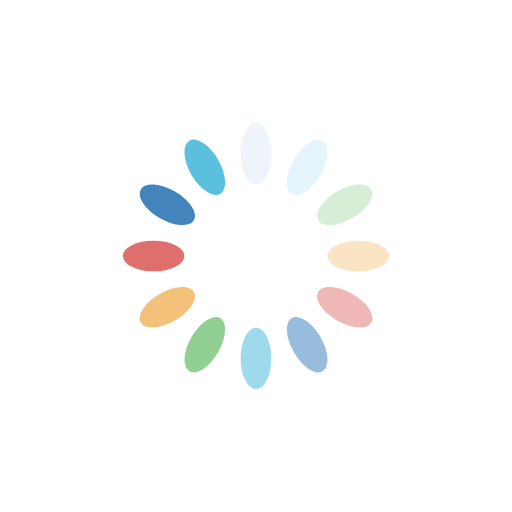
t = 0.00 s
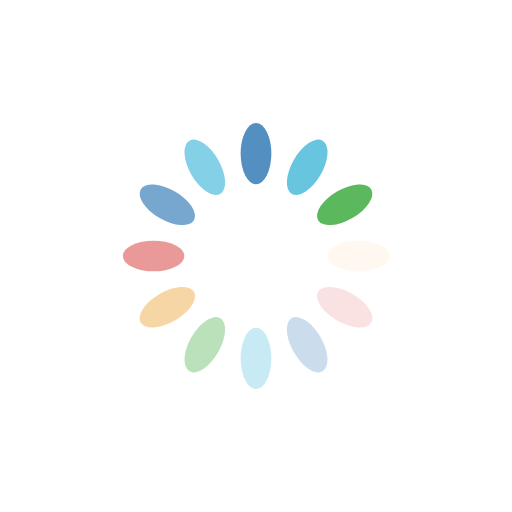
t = 0.25 s
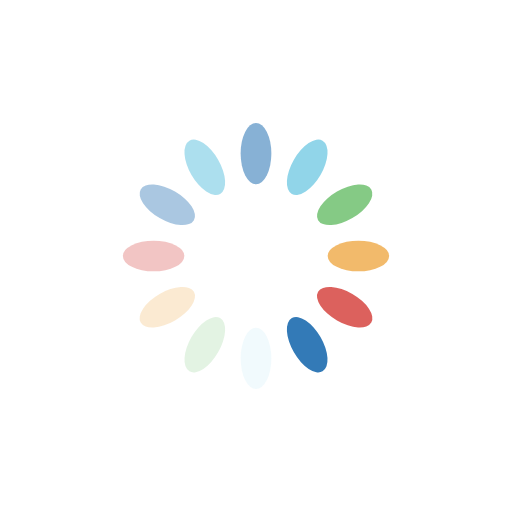
t = 0.50 s
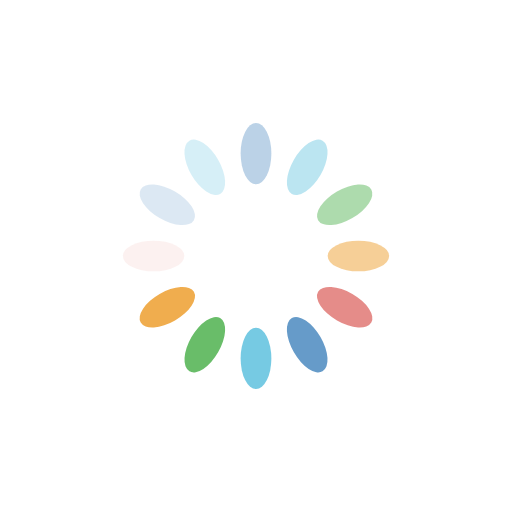
t = 0.75 s

The animated SVG that drew these frames (rendered in a browser with its animation timeline set to each time). Animation: 12 SMIL elements (animate=12); one cycle of 1.00 s, repeats indefinitely.

<?xml version="1.0" encoding="utf-8"?>
<svg xmlns="http://www.w3.org/2000/svg" xmlns:xlink="http://www.w3.org/1999/xlink" style="margin: auto; background: rgba(0, 0, 0, 0) none repeat scroll 0% 0%; display: block; shape-rendering: auto;" width="200px" height="200px" viewBox="0 0 100 100" preserveAspectRatio="xMidYMid">
<g transform="rotate(0 50 50)">
  <rect x="47" y="24" rx="3" ry="6" width="6" height="12" fill="#337ab7">
    <animate attributeName="opacity" values="1;0" keyTimes="0;1" dur="1s" begin="-0.9166666666666666s" repeatCount="indefinite"></animate>
  </rect>
</g><g transform="rotate(30 50 50)">
  <rect x="47" y="24" rx="3" ry="6" width="6" height="12" fill="#5bc0de">
    <animate attributeName="opacity" values="1;0" keyTimes="0;1" dur="1s" begin="-0.8333333333333334s" repeatCount="indefinite"></animate>
  </rect>
</g><g transform="rotate(60 50 50)">
  <rect x="47" y="24" rx="3" ry="6" width="6" height="12" fill="#5cb85c">
    <animate attributeName="opacity" values="1;0" keyTimes="0;1" dur="1s" begin="-0.75s" repeatCount="indefinite"></animate>
  </rect>
</g><g transform="rotate(90 50 50)">
  <rect x="47" y="24" rx="3" ry="6" width="6" height="12" fill="#f0ad4e">
    <animate attributeName="opacity" values="1;0" keyTimes="0;1" dur="1s" begin="-0.6666666666666666s" repeatCount="indefinite"></animate>
  </rect>
</g><g transform="rotate(120 50 50)">
  <rect x="47" y="24" rx="3" ry="6" width="6" height="12" fill="#d9534f">
    <animate attributeName="opacity" values="1;0" keyTimes="0;1" dur="1s" begin="-0.5833333333333334s" repeatCount="indefinite"></animate>
  </rect>
</g><g transform="rotate(150 50 50)">
  <rect x="47" y="24" rx="3" ry="6" width="6" height="12" fill="#337ab7">
    <animate attributeName="opacity" values="1;0" keyTimes="0;1" dur="1s" begin="-0.5s" repeatCount="indefinite"></animate>
  </rect>
</g><g transform="rotate(180 50 50)">
  <rect x="47" y="24" rx="3" ry="6" width="6" height="12" fill="#5bc0de">
    <animate attributeName="opacity" values="1;0" keyTimes="0;1" dur="1s" begin="-0.4166666666666667s" repeatCount="indefinite"></animate>
  </rect>
</g><g transform="rotate(210 50 50)">
  <rect x="47" y="24" rx="3" ry="6" width="6" height="12" fill="#5cb85c">
    <animate attributeName="opacity" values="1;0" keyTimes="0;1" dur="1s" begin="-0.3333333333333333s" repeatCount="indefinite"></animate>
  </rect>
</g><g transform="rotate(240 50 50)">
  <rect x="47" y="24" rx="3" ry="6" width="6" height="12" fill="#f0ad4e">
    <animate attributeName="opacity" values="1;0" keyTimes="0;1" dur="1s" begin="-0.25s" repeatCount="indefinite"></animate>
  </rect>
</g><g transform="rotate(270 50 50)">
  <rect x="47" y="24" rx="3" ry="6" width="6" height="12" fill="#d9534f">
    <animate attributeName="opacity" values="1;0" keyTimes="0;1" dur="1s" begin="-0.16666666666666666s" repeatCount="indefinite"></animate>
  </rect>
</g><g transform="rotate(300 50 50)">
  <rect x="47" y="24" rx="3" ry="6" width="6" height="12" fill="#337ab7">
    <animate attributeName="opacity" values="1;0" keyTimes="0;1" dur="1s" begin="-0.08333333333333333s" repeatCount="indefinite"></animate>
  </rect>
</g><g transform="rotate(330 50 50)">
  <rect x="47" y="24" rx="3" ry="6" width="6" height="12" fill="#5bc0de">
    <animate attributeName="opacity" values="1;0" keyTimes="0;1" dur="1s" begin="0s" repeatCount="indefinite"></animate>
  </rect>
</g>
<!-- [ldio] generated by https://loading.io/ --></svg>
